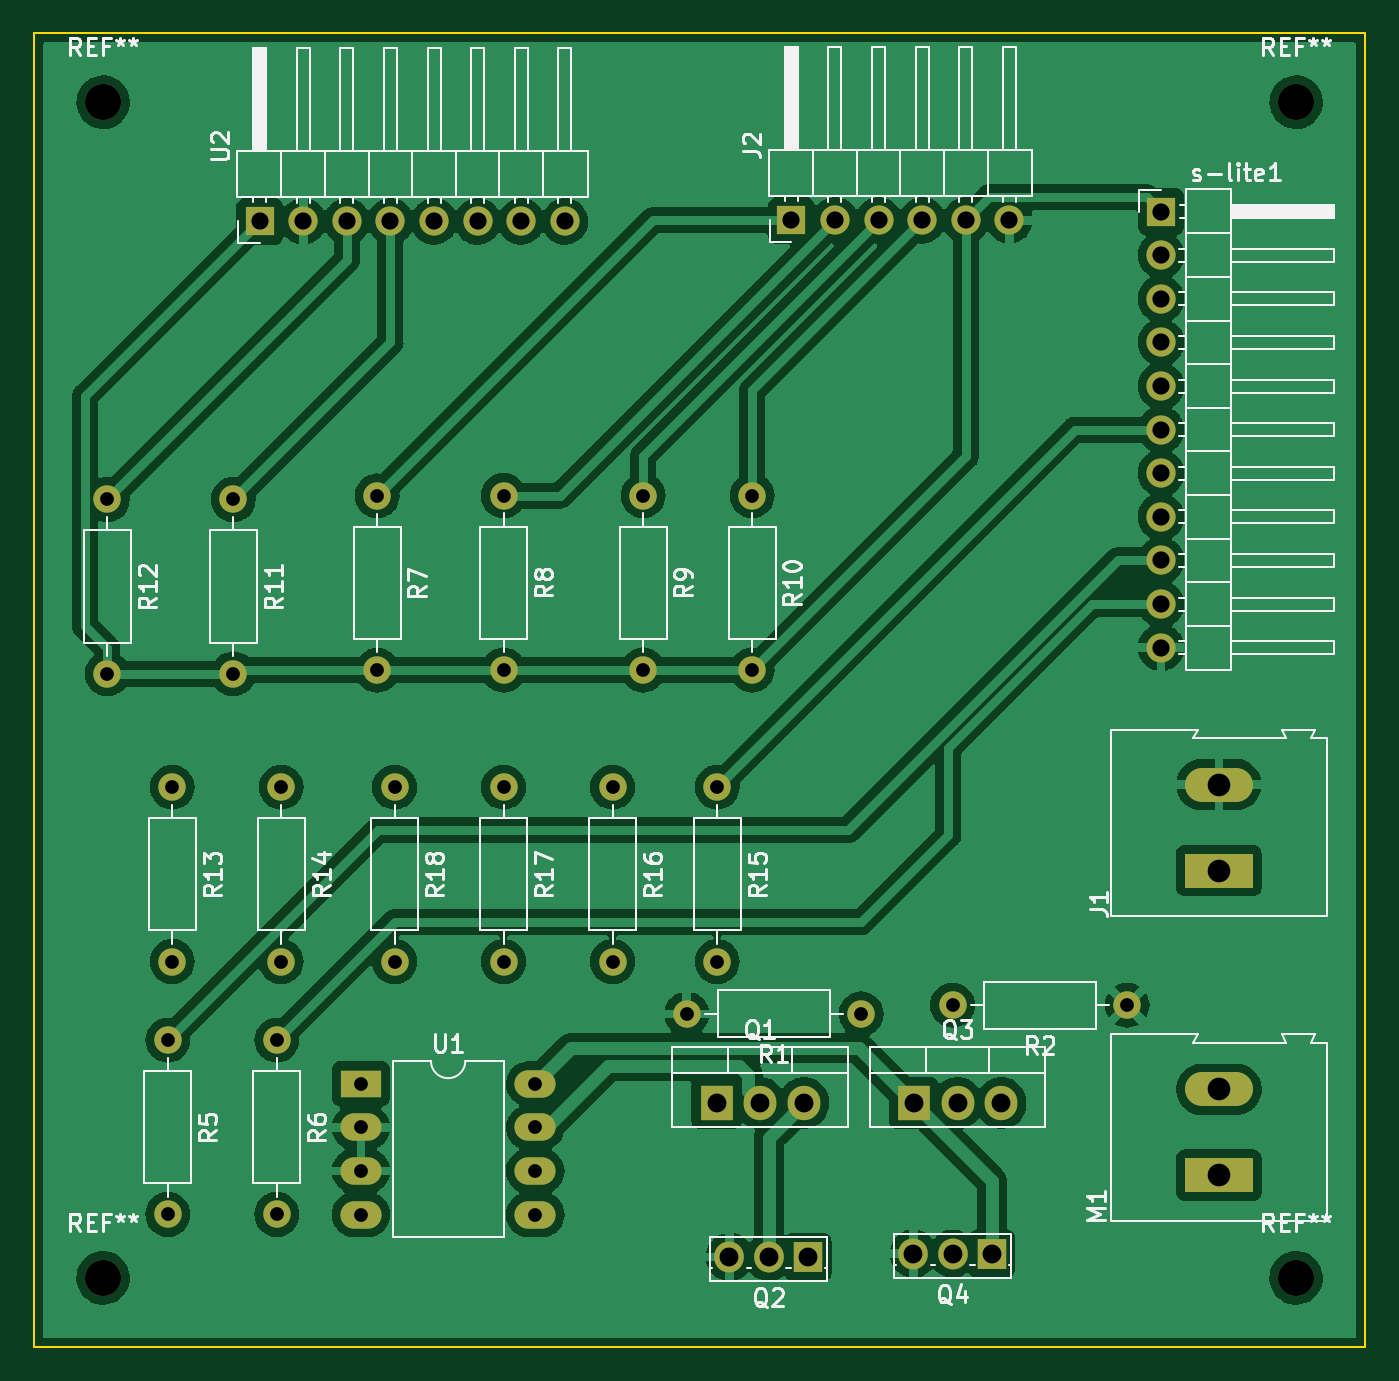
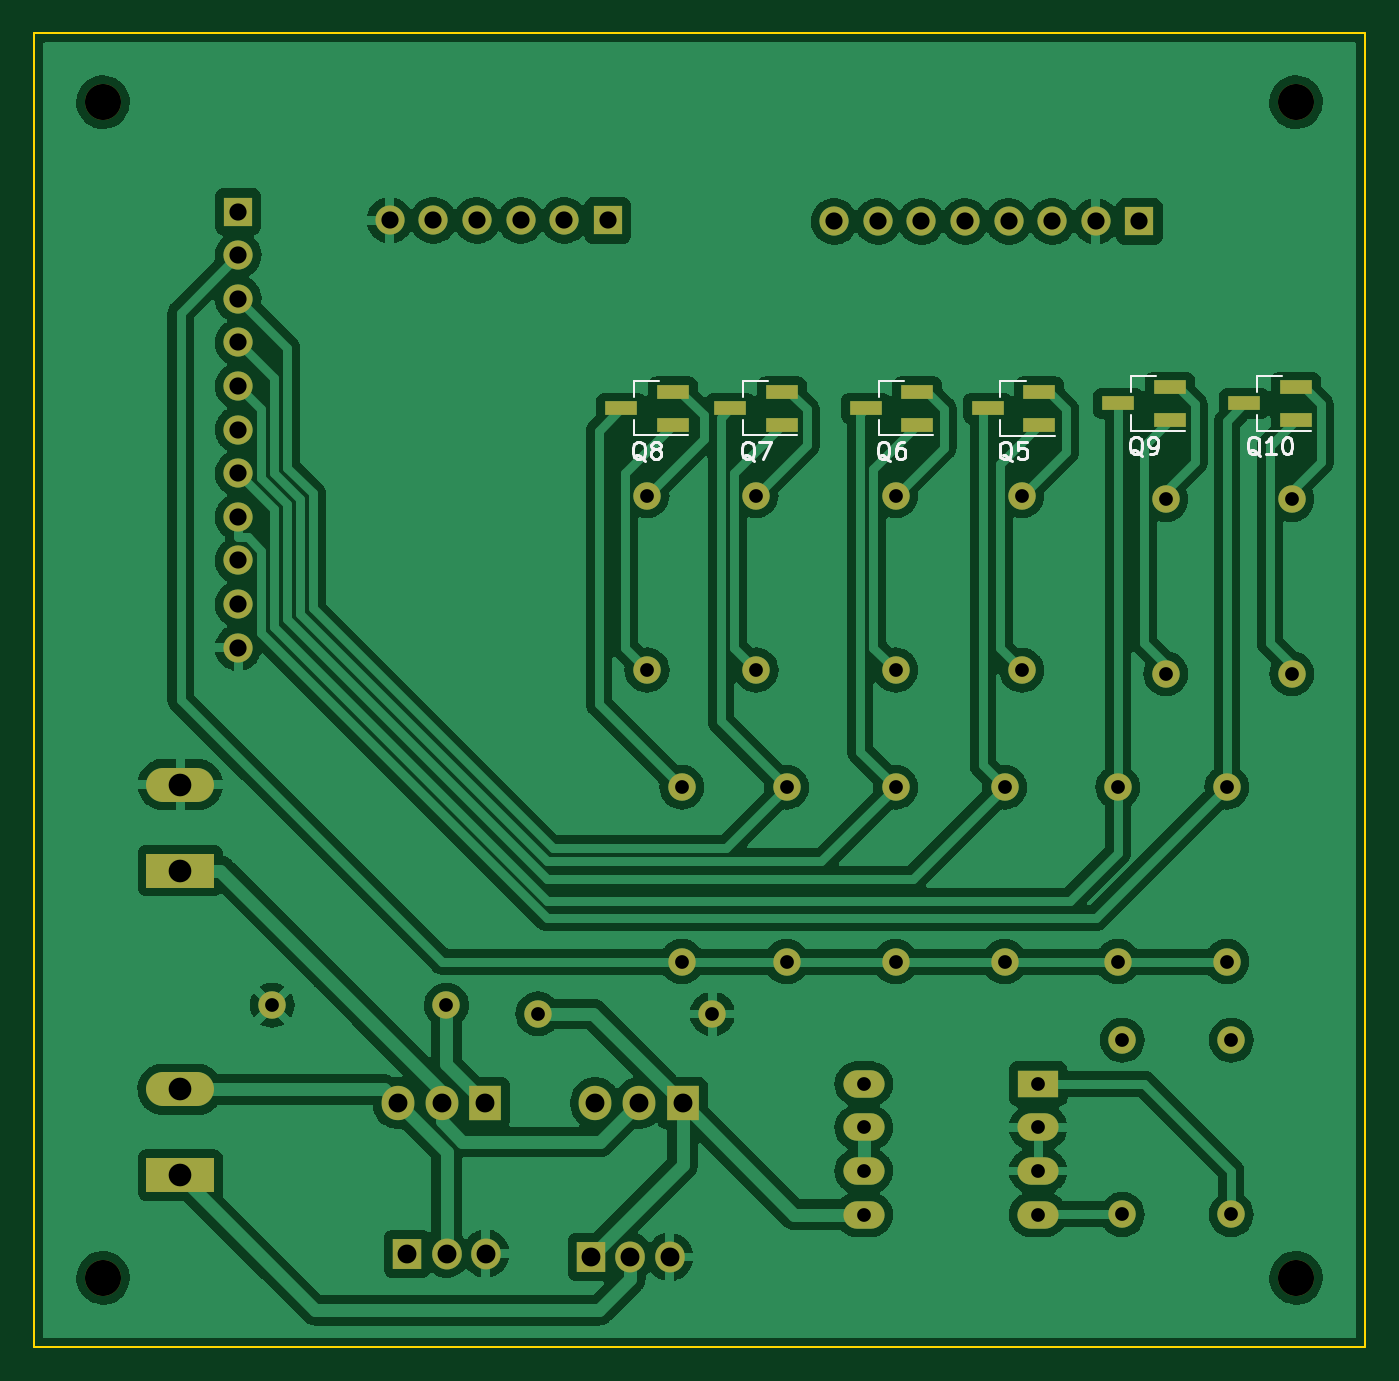
Circuit board: 11 layer files. Board 77.5 x 76.5 mm.
- bottom_copper: Antenna-controller-B_Cu.gbr (211003 bytes)
- bottom_mask: Antenna-controller-B_Mask.gbr (4396 bytes)
- paste: Antenna-controller-B_Paste.gbr (1047 bytes)
- bottom_silk: Antenna-controller-B_Silkscreen.gbr (8375 bytes)
- outline: Antenna-controller-Edge_Cuts.gbr (695 bytes)
- top_copper: Antenna-controller-F_Cu.gbr (198046 bytes)
- top_mask: Antenna-controller-F_Mask.gbr (3810 bytes)
- paste: Antenna-controller-F_Paste.gbr (461 bytes)
- top_silk: Antenna-controller-F_Silkscreen.gbr (42100 bytes)
- drill: Antenna-controller-NPTH.drl (405 bytes)
- drill: Antenna-controller-PTH.drl (1632 bytes)

=== bottom_copper: Antenna-controller-B_Cu.gbr (211003 bytes, source omitted) ===
=== bottom_mask: Antenna-controller-B_Mask.gbr ===
%TF.GenerationSoftware,KiCad,Pcbnew,6.0.4*%
%TF.CreationDate,2022-04-27T14:32:22+02:00*%
%TF.ProjectId,Antenna-controller,416e7465-6e6e-4612-9d63-6f6e74726f6c,rev?*%
%TF.SameCoordinates,Original*%
%TF.FileFunction,Soldermask,Bot*%
%TF.FilePolarity,Negative*%
%FSLAX46Y46*%
G04 Gerber Fmt 4.6, Leading zero omitted, Abs format (unit mm)*
G04 Created by KiCad (PCBNEW 6.0.4) date 2022-04-27 14:32:22*
%MOMM*%
%LPD*%
G01*
G04 APERTURE LIST*
%ADD10O,1.600000X1.600000*%
%ADD11C,1.600000*%
%ADD12R,1.717500X1.800000*%
%ADD13O,1.717500X1.800000*%
%ADD14R,1.905000X2.000000*%
%ADD15O,1.905000X2.000000*%
%ADD16R,2.400000X1.600000*%
%ADD17O,2.400000X1.600000*%
%ADD18R,3.960000X1.980000*%
%ADD19O,3.960000X1.980000*%
%ADD20C,2.100000*%
%ADD21R,1.700000X1.700000*%
%ADD22O,1.700000X1.700000*%
%ADD23R,1.900000X0.800000*%
G04 APERTURE END LIST*
D10*
%TO.C,R13*%
X128524000Y-99568000D03*
D11*
X128524000Y-89408000D03*
%TD*%
%TO.C,R11*%
X132080000Y-72644000D03*
D10*
X132080000Y-82804000D03*
%TD*%
D12*
%TO.C,Q4*%
X176276000Y-116586000D03*
D13*
X173986000Y-116586000D03*
X171696000Y-116586000D03*
%TD*%
D14*
%TO.C,Q3*%
X171736000Y-107816000D03*
D15*
X174276000Y-107816000D03*
X176816000Y-107816000D03*
%TD*%
D12*
%TO.C,Q2*%
X165566000Y-116771000D03*
D13*
X163276000Y-116771000D03*
X160986000Y-116771000D03*
%TD*%
D14*
%TO.C,Q1*%
X160236000Y-107816000D03*
D15*
X162776000Y-107816000D03*
X165316000Y-107816000D03*
%TD*%
D10*
%TO.C,R12*%
X124738000Y-82804000D03*
D11*
X124738000Y-72644000D03*
%TD*%
D10*
%TO.C,R15*%
X160274000Y-99568000D03*
D11*
X160274000Y-89408000D03*
%TD*%
D16*
%TO.C,U1*%
X139517500Y-106690000D03*
D17*
X139517500Y-109230000D03*
X139517500Y-111770000D03*
X139517500Y-114310000D03*
X149677500Y-114310000D03*
X149677500Y-111770000D03*
X149677500Y-109230000D03*
X149677500Y-106690000D03*
%TD*%
D18*
%TO.C,M1*%
X189500000Y-112014000D03*
D19*
X189500000Y-107014000D03*
%TD*%
D20*
%TO.C,REF\u002A\u002A*%
X124500000Y-49500000D03*
%TD*%
D21*
%TO.C,s-lite1*%
X186125000Y-55880000D03*
D22*
X186125000Y-58420000D03*
X186125000Y-60960000D03*
X186125000Y-63500000D03*
X186125000Y-66040000D03*
X186125000Y-68580000D03*
X186125000Y-71120000D03*
X186125000Y-73660000D03*
X186125000Y-76200000D03*
X186125000Y-78740000D03*
X186125000Y-81280000D03*
%TD*%
D11*
%TO.C,R17*%
X147828000Y-89408000D03*
D10*
X147828000Y-99568000D03*
%TD*%
D11*
%TO.C,R1*%
X168656000Y-102616000D03*
D10*
X158496000Y-102616000D03*
%TD*%
D21*
%TO.C,U2*%
X133619000Y-56445000D03*
D22*
X136159000Y-56445000D03*
X138699000Y-56445000D03*
X141239000Y-56445000D03*
X143779000Y-56445000D03*
X146319000Y-56445000D03*
X148859000Y-56445000D03*
X151399000Y-56445000D03*
%TD*%
D10*
%TO.C,R16*%
X154178000Y-99568000D03*
D11*
X154178000Y-89408000D03*
%TD*%
D20*
%TO.C,REF\u002A\u002A*%
X124500000Y-118000000D03*
%TD*%
D11*
%TO.C,R10*%
X162306000Y-72419511D03*
D10*
X162306000Y-82579511D03*
%TD*%
%TO.C,R14*%
X134874000Y-99568000D03*
D11*
X134874000Y-89408000D03*
%TD*%
%TO.C,R5*%
X128270000Y-104140000D03*
D10*
X128270000Y-114300000D03*
%TD*%
D20*
%TO.C,REF\u002A\u002A*%
X194000000Y-49500000D03*
%TD*%
D11*
%TO.C,R2*%
X184150000Y-102108000D03*
D10*
X173990000Y-102108000D03*
%TD*%
D11*
%TO.C,R8*%
X147828000Y-72419511D03*
D10*
X147828000Y-82579511D03*
%TD*%
D21*
%TO.C,J2*%
X164592000Y-56388000D03*
D22*
X167132000Y-56388000D03*
X169672000Y-56388000D03*
X172212000Y-56388000D03*
X174752000Y-56388000D03*
X177292000Y-56388000D03*
%TD*%
D11*
%TO.C,R7*%
X140464757Y-72435000D03*
D10*
X140464757Y-82595000D03*
%TD*%
D11*
%TO.C,R18*%
X141478000Y-89408000D03*
D10*
X141478000Y-99568000D03*
%TD*%
D20*
%TO.C,REF\u002A\u002A*%
X194000000Y-118000000D03*
%TD*%
D11*
%TO.C,R9*%
X155956000Y-72419511D03*
D10*
X155956000Y-82579511D03*
%TD*%
D19*
%TO.C,J1*%
X189500000Y-89265000D03*
D18*
X189500000Y-94265000D03*
%TD*%
D11*
%TO.C,R6*%
X134620000Y-104140000D03*
D10*
X134620000Y-114300000D03*
%TD*%
D23*
%TO.C,Q10*%
X127508000Y-67056000D03*
X124508000Y-66106000D03*
X124508000Y-68006000D03*
%TD*%
%TO.C,Q5*%
X139456695Y-68291562D03*
X139456695Y-66391562D03*
X142456695Y-67341562D03*
%TD*%
%TO.C,Q9*%
X131850000Y-68006000D03*
X131850000Y-66106000D03*
X134850000Y-67056000D03*
%TD*%
%TO.C,Q6*%
X146558000Y-68289511D03*
X146558000Y-66389511D03*
X149558000Y-67339511D03*
%TD*%
%TO.C,Q7*%
X154456000Y-68289511D03*
X154456000Y-66389511D03*
X157456000Y-67339511D03*
%TD*%
%TO.C,Q8*%
X160806000Y-68289511D03*
X160806000Y-66389511D03*
X163806000Y-67339511D03*
%TD*%
M02*

=== paste: Antenna-controller-B_Paste.gbr ===
%TF.GenerationSoftware,KiCad,Pcbnew,6.0.4*%
%TF.CreationDate,2022-04-27T14:32:22+02:00*%
%TF.ProjectId,Antenna-controller,416e7465-6e6e-4612-9d63-6f6e74726f6c,rev?*%
%TF.SameCoordinates,Original*%
%TF.FileFunction,Paste,Bot*%
%TF.FilePolarity,Positive*%
%FSLAX46Y46*%
G04 Gerber Fmt 4.6, Leading zero omitted, Abs format (unit mm)*
G04 Created by KiCad (PCBNEW 6.0.4) date 2022-04-27 14:32:22*
%MOMM*%
%LPD*%
G01*
G04 APERTURE LIST*
%ADD10R,1.900000X0.800000*%
G04 APERTURE END LIST*
D10*
%TO.C,Q10*%
X127508000Y-67056000D03*
X124508000Y-66106000D03*
X124508000Y-68006000D03*
%TD*%
%TO.C,Q5*%
X139456695Y-68291562D03*
X139456695Y-66391562D03*
X142456695Y-67341562D03*
%TD*%
%TO.C,Q9*%
X131850000Y-68006000D03*
X131850000Y-66106000D03*
X134850000Y-67056000D03*
%TD*%
%TO.C,Q6*%
X146558000Y-68289511D03*
X146558000Y-66389511D03*
X149558000Y-67339511D03*
%TD*%
%TO.C,Q7*%
X154456000Y-68289511D03*
X154456000Y-66389511D03*
X157456000Y-67339511D03*
%TD*%
%TO.C,Q8*%
X160806000Y-68289511D03*
X160806000Y-66389511D03*
X163806000Y-67339511D03*
%TD*%
M02*

=== bottom_silk: Antenna-controller-B_Silkscreen.gbr (8375 bytes, source omitted) ===
=== outline: Antenna-controller-Edge_Cuts.gbr ===
%TF.GenerationSoftware,KiCad,Pcbnew,6.0.4*%
%TF.CreationDate,2022-04-27T14:32:22+02:00*%
%TF.ProjectId,Antenna-controller,416e7465-6e6e-4612-9d63-6f6e74726f6c,rev?*%
%TF.SameCoordinates,Original*%
%TF.FileFunction,Profile,NP*%
%FSLAX46Y46*%
G04 Gerber Fmt 4.6, Leading zero omitted, Abs format (unit mm)*
G04 Created by KiCad (PCBNEW 6.0.4) date 2022-04-27 14:32:22*
%MOMM*%
%LPD*%
G01*
G04 APERTURE LIST*
%TA.AperFunction,Profile*%
%ADD10C,0.100000*%
%TD*%
G04 APERTURE END LIST*
D10*
X120500000Y-122000000D02*
X198000000Y-122000000D01*
X198000000Y-122000000D02*
X198000000Y-45500000D01*
X198000000Y-45500000D02*
X120500000Y-45500000D01*
X120500000Y-45500000D02*
X120500000Y-122000000D01*
M02*

=== top_copper: Antenna-controller-F_Cu.gbr (198046 bytes, source omitted) ===
=== top_mask: Antenna-controller-F_Mask.gbr ===
%TF.GenerationSoftware,KiCad,Pcbnew,6.0.4*%
%TF.CreationDate,2022-04-27T14:32:22+02:00*%
%TF.ProjectId,Antenna-controller,416e7465-6e6e-4612-9d63-6f6e74726f6c,rev?*%
%TF.SameCoordinates,Original*%
%TF.FileFunction,Soldermask,Top*%
%TF.FilePolarity,Negative*%
%FSLAX46Y46*%
G04 Gerber Fmt 4.6, Leading zero omitted, Abs format (unit mm)*
G04 Created by KiCad (PCBNEW 6.0.4) date 2022-04-27 14:32:22*
%MOMM*%
%LPD*%
G01*
G04 APERTURE LIST*
%ADD10O,1.600000X1.600000*%
%ADD11C,1.600000*%
%ADD12R,1.717500X1.800000*%
%ADD13O,1.717500X1.800000*%
%ADD14R,1.905000X2.000000*%
%ADD15O,1.905000X2.000000*%
%ADD16R,2.400000X1.600000*%
%ADD17O,2.400000X1.600000*%
%ADD18R,3.960000X1.980000*%
%ADD19O,3.960000X1.980000*%
%ADD20C,2.100000*%
%ADD21R,1.700000X1.700000*%
%ADD22O,1.700000X1.700000*%
G04 APERTURE END LIST*
D10*
%TO.C,R13*%
X128524000Y-99568000D03*
D11*
X128524000Y-89408000D03*
%TD*%
%TO.C,R11*%
X132080000Y-72644000D03*
D10*
X132080000Y-82804000D03*
%TD*%
D12*
%TO.C,Q4*%
X176276000Y-116586000D03*
D13*
X173986000Y-116586000D03*
X171696000Y-116586000D03*
%TD*%
D14*
%TO.C,Q3*%
X171736000Y-107816000D03*
D15*
X174276000Y-107816000D03*
X176816000Y-107816000D03*
%TD*%
D12*
%TO.C,Q2*%
X165566000Y-116771000D03*
D13*
X163276000Y-116771000D03*
X160986000Y-116771000D03*
%TD*%
D14*
%TO.C,Q1*%
X160236000Y-107816000D03*
D15*
X162776000Y-107816000D03*
X165316000Y-107816000D03*
%TD*%
D10*
%TO.C,R12*%
X124738000Y-82804000D03*
D11*
X124738000Y-72644000D03*
%TD*%
D10*
%TO.C,R15*%
X160274000Y-99568000D03*
D11*
X160274000Y-89408000D03*
%TD*%
D16*
%TO.C,U1*%
X139517500Y-106690000D03*
D17*
X139517500Y-109230000D03*
X139517500Y-111770000D03*
X139517500Y-114310000D03*
X149677500Y-114310000D03*
X149677500Y-111770000D03*
X149677500Y-109230000D03*
X149677500Y-106690000D03*
%TD*%
D18*
%TO.C,M1*%
X189500000Y-112014000D03*
D19*
X189500000Y-107014000D03*
%TD*%
D20*
%TO.C,REF\u002A\u002A*%
X124500000Y-49500000D03*
%TD*%
D21*
%TO.C,s-lite1*%
X186125000Y-55880000D03*
D22*
X186125000Y-58420000D03*
X186125000Y-60960000D03*
X186125000Y-63500000D03*
X186125000Y-66040000D03*
X186125000Y-68580000D03*
X186125000Y-71120000D03*
X186125000Y-73660000D03*
X186125000Y-76200000D03*
X186125000Y-78740000D03*
X186125000Y-81280000D03*
%TD*%
D11*
%TO.C,R17*%
X147828000Y-89408000D03*
D10*
X147828000Y-99568000D03*
%TD*%
D11*
%TO.C,R1*%
X168656000Y-102616000D03*
D10*
X158496000Y-102616000D03*
%TD*%
D21*
%TO.C,U2*%
X133619000Y-56445000D03*
D22*
X136159000Y-56445000D03*
X138699000Y-56445000D03*
X141239000Y-56445000D03*
X143779000Y-56445000D03*
X146319000Y-56445000D03*
X148859000Y-56445000D03*
X151399000Y-56445000D03*
%TD*%
D10*
%TO.C,R16*%
X154178000Y-99568000D03*
D11*
X154178000Y-89408000D03*
%TD*%
D20*
%TO.C,REF\u002A\u002A*%
X124500000Y-118000000D03*
%TD*%
D11*
%TO.C,R10*%
X162306000Y-72419511D03*
D10*
X162306000Y-82579511D03*
%TD*%
%TO.C,R14*%
X134874000Y-99568000D03*
D11*
X134874000Y-89408000D03*
%TD*%
%TO.C,R5*%
X128270000Y-104140000D03*
D10*
X128270000Y-114300000D03*
%TD*%
D20*
%TO.C,REF\u002A\u002A*%
X194000000Y-49500000D03*
%TD*%
D11*
%TO.C,R2*%
X184150000Y-102108000D03*
D10*
X173990000Y-102108000D03*
%TD*%
D11*
%TO.C,R8*%
X147828000Y-72419511D03*
D10*
X147828000Y-82579511D03*
%TD*%
D21*
%TO.C,J2*%
X164592000Y-56388000D03*
D22*
X167132000Y-56388000D03*
X169672000Y-56388000D03*
X172212000Y-56388000D03*
X174752000Y-56388000D03*
X177292000Y-56388000D03*
%TD*%
D11*
%TO.C,R7*%
X140464757Y-72435000D03*
D10*
X140464757Y-82595000D03*
%TD*%
D11*
%TO.C,R18*%
X141478000Y-89408000D03*
D10*
X141478000Y-99568000D03*
%TD*%
D20*
%TO.C,REF\u002A\u002A*%
X194000000Y-118000000D03*
%TD*%
D11*
%TO.C,R9*%
X155956000Y-72419511D03*
D10*
X155956000Y-82579511D03*
%TD*%
D19*
%TO.C,J1*%
X189500000Y-89265000D03*
D18*
X189500000Y-94265000D03*
%TD*%
D11*
%TO.C,R6*%
X134620000Y-104140000D03*
D10*
X134620000Y-114300000D03*
%TD*%
M02*

=== paste: Antenna-controller-F_Paste.gbr ===
%TF.GenerationSoftware,KiCad,Pcbnew,6.0.4*%
%TF.CreationDate,2022-04-27T14:32:22+02:00*%
%TF.ProjectId,Antenna-controller,416e7465-6e6e-4612-9d63-6f6e74726f6c,rev?*%
%TF.SameCoordinates,Original*%
%TF.FileFunction,Paste,Top*%
%TF.FilePolarity,Positive*%
%FSLAX46Y46*%
G04 Gerber Fmt 4.6, Leading zero omitted, Abs format (unit mm)*
G04 Created by KiCad (PCBNEW 6.0.4) date 2022-04-27 14:32:22*
%MOMM*%
%LPD*%
G01*
G04 APERTURE LIST*
G04 APERTURE END LIST*
M02*

=== top_silk: Antenna-controller-F_Silkscreen.gbr (42100 bytes, source omitted) ===
=== drill: Antenna-controller-NPTH.drl ===
M48
; DRILL file {KiCad 6.0.4} date Wed 27 Apr 2022 02:32:14 PM CEST
; FORMAT={-:-/ absolute / inch / decimal}
; #@! TF.CreationDate,2022-04-27T14:32:14+02:00
; #@! TF.GenerationSoftware,Kicad,Pcbnew,6.0.4
; #@! TF.FileFunction,NonPlated,1,2,NPTH
FMAT,2
INCH
; #@! TA.AperFunction,NonPlated,NPTH,ComponentDrill
T1C0.0827
%
G90
G05
T1
X4.9016Y-1.9488
X4.9016Y-4.6457
X7.6378Y-1.9488
X7.6378Y-4.6457
T0
M30

=== drill: Antenna-controller-PTH.drl ===
M48
; DRILL file {KiCad 6.0.4} date Wed 27 Apr 2022 02:32:14 PM CEST
; FORMAT={-:-/ absolute / inch / decimal}
; #@! TF.CreationDate,2022-04-27T14:32:14+02:00
; #@! TF.GenerationSoftware,Kicad,Pcbnew,6.0.4
; #@! TF.FileFunction,Plated,1,2,PTH
FMAT,2
INCH
; #@! TA.AperFunction,Plated,PTH,ComponentDrill
T1C0.0315
; #@! TA.AperFunction,Plated,PTH,ComponentDrill
T2C0.0394
; #@! TA.AperFunction,Plated,PTH,ComponentDrill
T3C0.0433
; #@! TA.AperFunction,Plated,PTH,ComponentDrill
T4C0.0520
%
G90
G05
T1
X4.9109Y-2.86
X4.9109Y-3.26
X5.05Y-4.1
X5.05Y-4.5
X5.06Y-3.52
X5.06Y-3.92
X5.2Y-2.86
X5.2Y-3.26
X5.3Y-4.1
X5.3Y-4.5
X5.31Y-3.52
X5.31Y-3.92
X5.4928Y-4.2004
X5.4928Y-4.3004
X5.4928Y-4.4004
X5.4928Y-4.5004
X5.5301Y-2.8518
X5.5301Y-3.2518
X5.57Y-3.52
X5.57Y-3.92
X5.82Y-2.8512
X5.82Y-3.2512
X5.82Y-3.52
X5.82Y-3.92
X5.8928Y-4.2004
X5.8928Y-4.3004
X5.8928Y-4.4004
X5.8928Y-4.5004
X6.07Y-3.52
X6.07Y-3.92
X6.14Y-2.8512
X6.14Y-3.2512
X6.24Y-4.04
X6.31Y-3.52
X6.31Y-3.92
X6.39Y-2.8512
X6.39Y-3.2512
X6.64Y-4.04
X6.85Y-4.02
X7.25Y-4.02
T2
X5.2606Y-2.2222
X5.3606Y-2.2222
X5.4606Y-2.2222
X5.5606Y-2.2222
X5.6606Y-2.2222
X5.7606Y-2.2222
X5.8606Y-2.2222
X5.9606Y-2.2222
X6.48Y-2.22
X6.58Y-2.22
X6.68Y-2.22
X6.78Y-2.22
X6.88Y-2.22
X6.98Y-2.22
X7.3278Y-2.2
X7.3278Y-2.3
X7.3278Y-2.4
X7.3278Y-2.5
X7.3278Y-2.6
X7.3278Y-2.7
X7.3278Y-2.8
X7.3278Y-2.9
X7.3278Y-3.0
X7.3278Y-3.1
X7.3278Y-3.2
T3
X6.3085Y-4.2447
X6.338Y-4.5973
X6.4085Y-4.2447
X6.4282Y-4.5973
X6.5085Y-4.2447
X6.5183Y-4.5973
X6.7597Y-4.59
X6.7613Y-4.2447
X6.8498Y-4.59
X6.8613Y-4.2447
X6.94Y-4.59
X6.9613Y-4.2447
T4
X7.4606Y-3.5144
X7.4606Y-3.7112
X7.4606Y-4.2131
X7.4606Y-4.41
T0
M30
